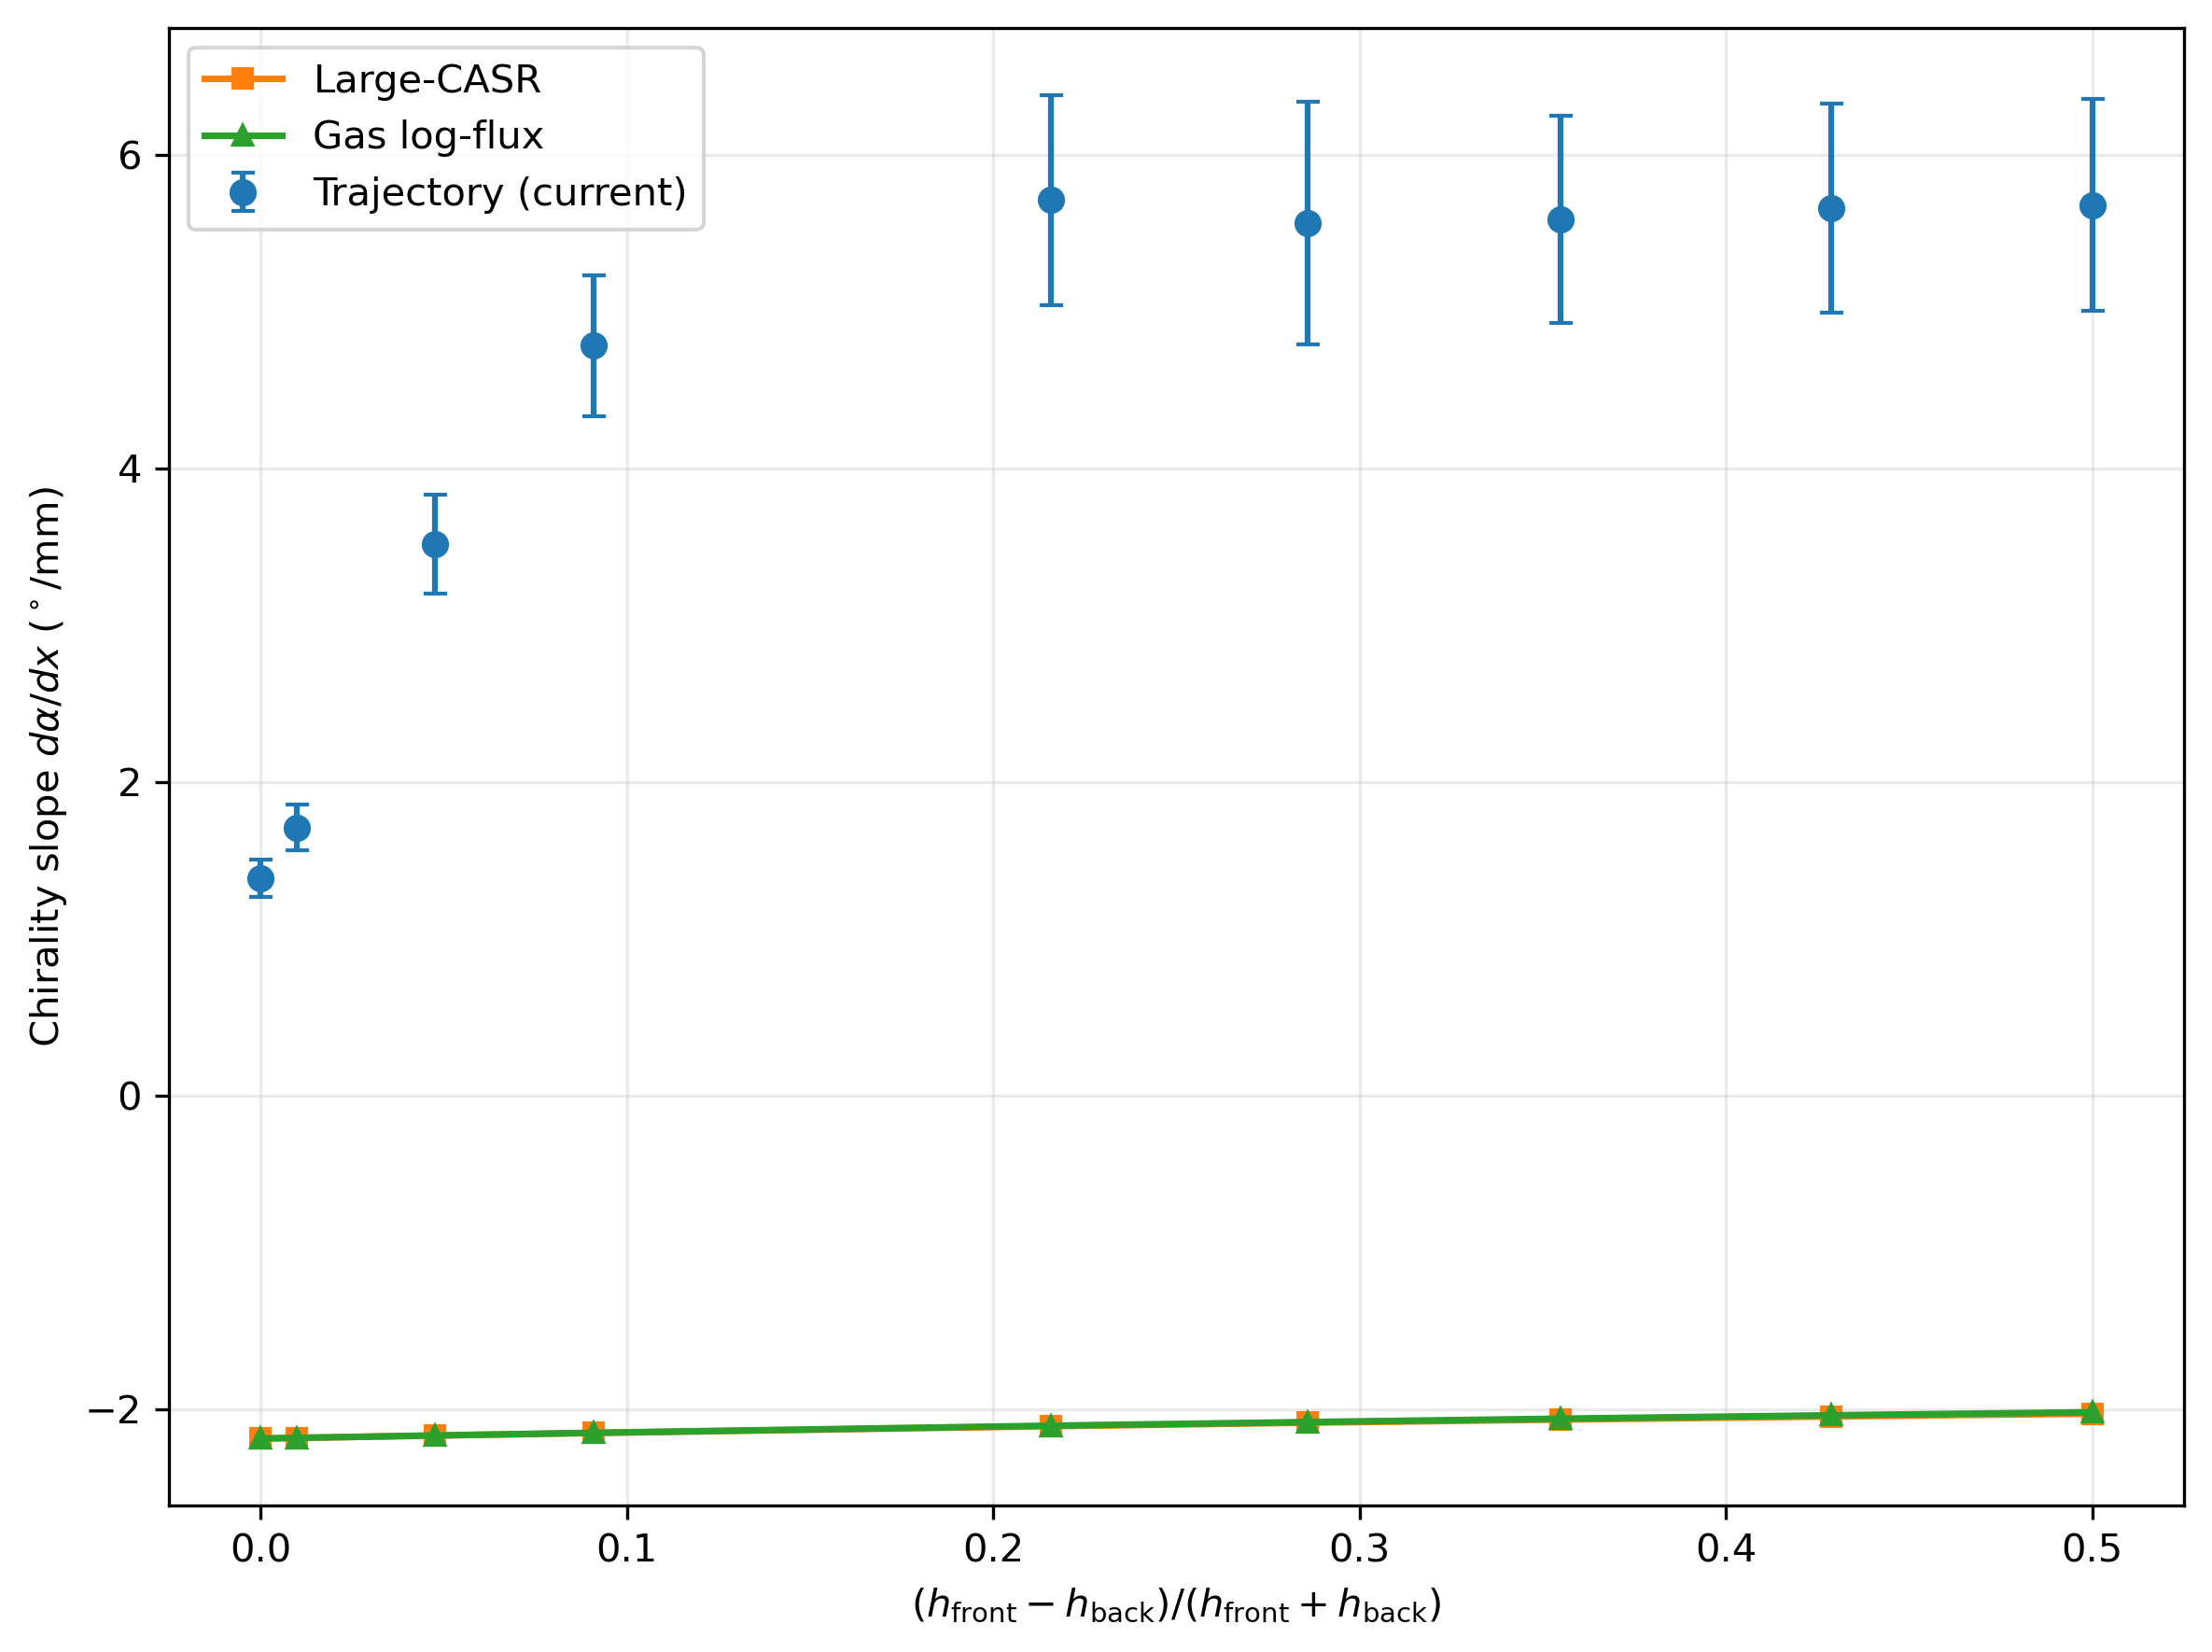

Data behind this chart, as committed beside it:
height_ratio, h_front_mm, h_back_mm, b, J0, Js0, Jss0, g_full_per_mm2, g_flux_per_mm2, g_full_plot_deg_per_mm, g_flux_plot_deg_per_mm, g_trajectory_deg_per_mm, g_trajectory_error_deg_per_mm, full_fit_width_spread_per_mm2, flux_fit_width_spread_per_mm2, run_id
0.0, 0.1, 0.1, 0.0, 0.7488, -0.002515, -0.1429, -0.1908, -0.1908, -2.186, -2.186, 1.386, 0.1174, 0.01662, 0.01662, height-0
0.009901, 0.102, 0.1, 0.0002, 0.7503, -0.002525, -0.1429, -0.1904, -0.1904, -2.182, -2.182, 1.709, 0.145, 0.01659, 0.01659, height-0.02
0.04762, 0.11, 0.1, 0.001, 0.7557, -0.00256, -0.1429, -0.1891, -0.1891, -2.167, -2.167, 3.519, 0.3144, 0.01646, 0.01646, height-0.1
0.09091, 0.12, 0.1, 0.002, 0.7616, -0.002597, -0.1429, -0.1877, -0.1876, -2.151, -2.15, 4.784, 0.4496, 0.01633, 0.01633, height-0.2
0.2157, 0.155, 0.1, 0.0055, 0.7769, -0.002694, -0.1427, -0.1839, -0.1837, -2.108, -2.105, 5.712, 0.6689, 0.01597, 0.01598, height-0.55
0.2857, 0.18, 0.1, 0.008, 0.7846, -0.002743, -0.1425, -0.182, -0.1816, -2.086, -2.081, 5.564, 0.7739, 0.0158, 0.01581, height-0.8
0.3548, 0.21, 0.1, 0.011, 0.7916, -0.002787, -0.1423, -0.1802, -0.1798, -2.065, -2.06, 5.588, 0.6621, 0.01564, 0.01565, height-1.1
0.4286, 0.25, 0.1, 0.015, 0.7985, -0.002829, -0.142, -0.1785, -0.1779, -2.046, -2.038, 5.661, 0.6662, 0.01548, 0.01549, height-1.5
0.5, 0.3, 0.1, 0.02, 0.8047, -0.002868, -0.1418, -0.177, -0.1762, -2.028, -2.019, 5.681, 0.676, 0.01533, 0.01536, height-2
